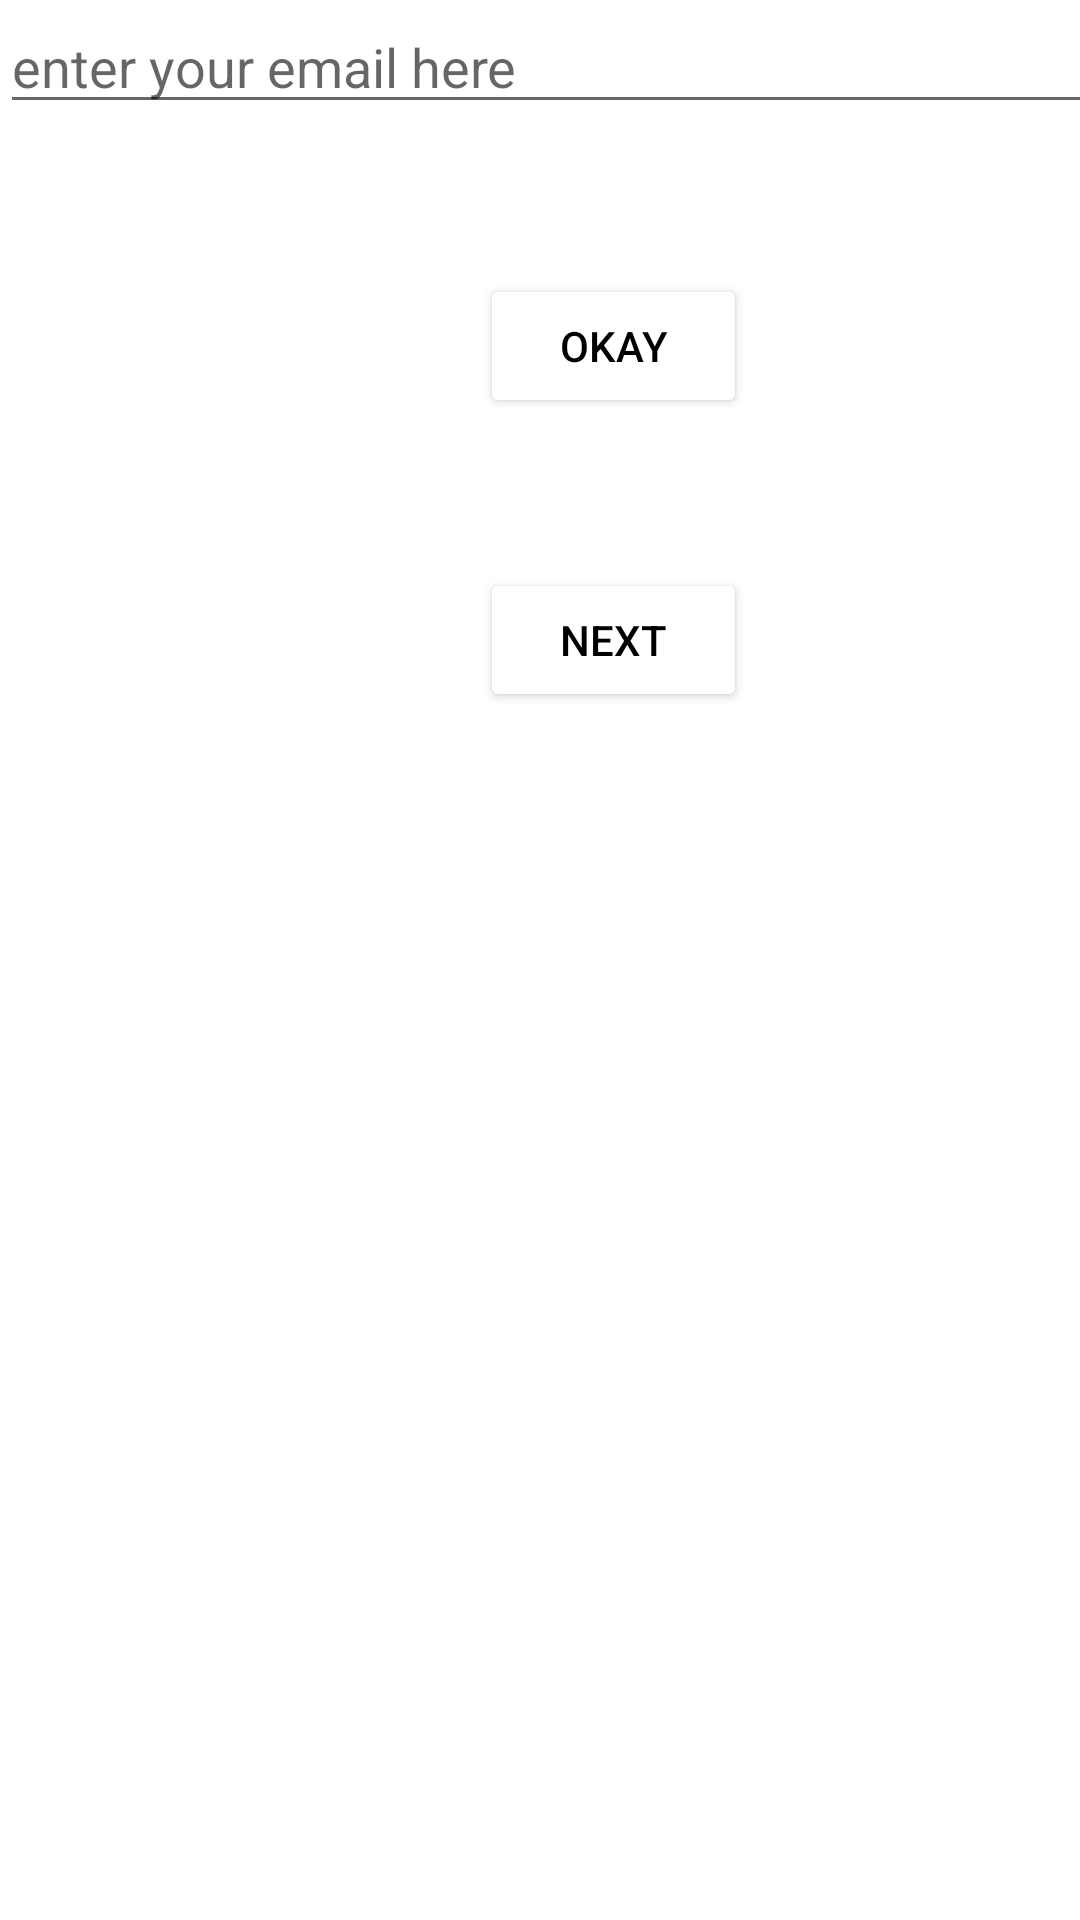

This screen was rendered from an Android layout file. Write that file and the resources it references.
<!-- AndroidManifest.xml: application theme Theme.LevanLoladzeShualeduri -->
<!-- res/layout/activity_main.xml -->
<?xml version="1.0" encoding="utf-8"?>
<androidx.constraintlayout.widget.ConstraintLayout xmlns:android="http://schemas.android.com/apk/res/android"
    xmlns:app="http://schemas.android.com/apk/res-auto"
    xmlns:tools="http://schemas.android.com/tools"
    android:layout_width="match_parent"
    android:layout_height="match_parent"
    tools:context=".MainActivity">

    <ImageView
        android:id="@+id/imageView"
        android:layout_width="115dp"
        android:layout_height="151dp"
        app:srcCompat="@drawable/ic_baseline_person_24"
        tools:layout_editor_absoluteX="148dp"
        tools:layout_editor_absoluteY="107dp" />

    <LinearLayout
        android:layout_width="409dp"
        android:layout_height="418dp"
        android:orientation="vertical"
        tools:layout_editor_absoluteX="1dp"
        tools:layout_editor_absoluteY="313dp">

        <EditText
            android:id="@+id/email_leo"
            android:layout_width="match_parent"
            android:layout_height="wrap_content"
            android:ems="10"
            android:hint="enter your email here"
            android:inputType="textEmailAddress" />

        <Button
            android:id="@+id/okay_button"
            android:layout_width="match_parent"
            android:layout_height="wrap_content"
            android:text="okay"
            android:layout_marginHorizontal="160dp"
            android:layout_marginTop="50dp"
            android:backgroundTint="@color/white"
            android:textColor="@color/black"
            />

        <Button
            android:id="@+id/next_button"
            android:layout_width="match_parent"
            android:layout_height="wrap_content"
            android:text="next"
            android:layout_marginHorizontal="160dp"
            android:layout_marginTop="50dp"
            android:backgroundTint="@color/white"
            android:textColor="@color/black"
            />
    </LinearLayout>
</androidx.constraintlayout.widget.ConstraintLayout>
<!-- resources referenced by this layout -->
<resources>
  <style name="Theme.LevanLoladzeShualeduri" parent="Theme.MaterialComponents.DayNight.DarkActionBar">
          
          <item name="colorPrimary">@color/purple_500</item>
          <item name="colorPrimaryVariant">@color/purple_700</item>
          <item name="colorOnPrimary">@color/white</item>
          
          <item name="colorSecondary">@color/teal_200</item>
          <item name="colorSecondaryVariant">@color/teal_700</item>
          <item name="colorOnSecondary">@color/black</item>
          
          <item name="android:statusBarColor">?attr/colorPrimaryVariant</item>
          
      </style>
  <!-- not gathered from this repository: default colours our renderer supplied (Android Studio template values) -->
  <color name="purple_500">#FF6200EE</color>
  <color name="purple_700">#FF3700B3</color>
  <color name="teal_200">#FF03DAC5</color>
  <color name="teal_700">#FF018786</color>
  <color name="black">#FF000000</color>
  <color name="white">#FFFFFFFF</color>
</resources>
